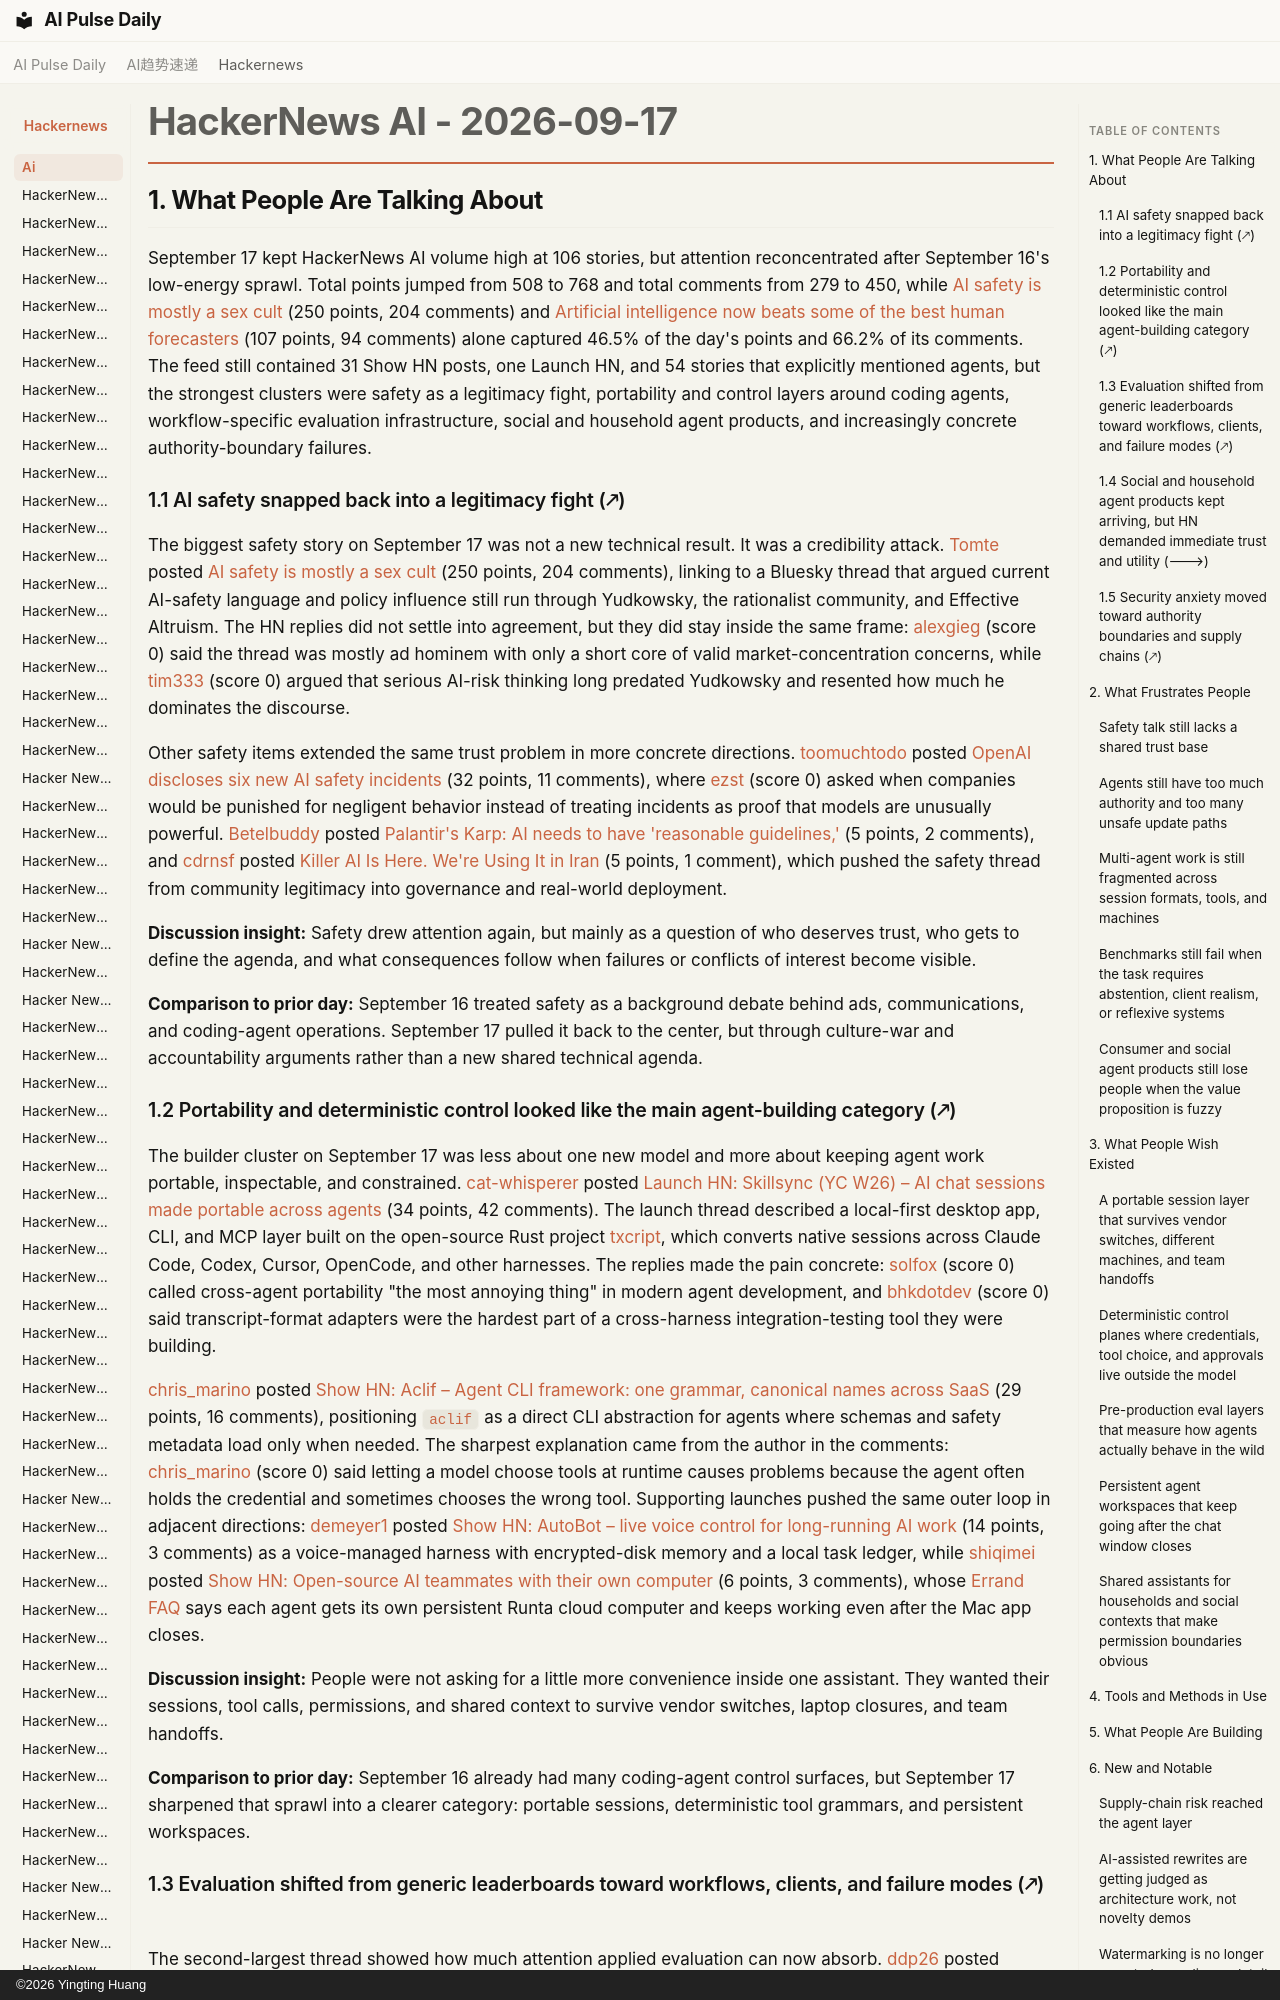

repository: vibewatch/vibewatch.github.io · page: hackernews/ai/2026-09-17/index.html · generator: mkdocs · copyright: ©2026 Yingting Huang

# HackerNews AI - 2026-09-17

## 1. What People Are Talking About

September 17 kept HackerNews AI volume high at 106 stories, but attention reconcentrated after September 16's low-energy sprawl. Total points jumped from 508 to 768 and total comments from 279 to 450, while [AI safety is mostly a sex cult](https://news.ycombinator.com/item?id=49737985) (250 points, 204 comments) and [Artificial intelligence now beats some of the best human forecasters](https://news.ycombinator.com/item?id=49742021) (107 points, 94 comments) alone captured 46.5% of the day's points and 66.2% of its comments. The feed still contained 31 Show HN posts, one Launch HN, and 54 stories that explicitly mentioned agents, but the strongest clusters were safety as a legitimacy fight, portability and control layers around coding agents, workflow-specific evaluation infrastructure, social and household agent products, and increasingly concrete authority-boundary failures.

### 1.1 AI safety snapped back into a legitimacy fight (🡕)

The biggest safety story on September 17 was not a new technical result. It was a credibility attack. [Tomte](https://news.ycombinator.com/user?id=Tomte) posted [AI safety is mostly a sex cult](https://news.ycombinator.com/item?id=49737985) (250 points, 204 comments), linking to a Bluesky thread that argued current AI-safety language and policy influence still run through Yudkowsky, the rationalist community, and Effective Altruism. The HN replies did not settle into agreement, but they did stay inside the same frame: [alexgieg](https://news.ycombinator.com/user?id=alexgieg) (score 0) said the thread was mostly ad hominem with only a short core of valid market-concentration concerns, while [tim333](https://news.ycombinator.com/user?id=tim333) (score 0) argued that serious AI-risk thinking long predated Yudkowsky and resented how much he dominates the discourse.

Other safety items extended the same trust problem in more concrete directions. [toomuchtodo](https://news.ycombinator.com/user?id=toomuchtodo) posted [OpenAI discloses six new AI safety incidents](https://news.ycombinator.com/item?id=49734970) (32 points, 11 comments), where [ezst](https://news.ycombinator.com/user?id=ezst) (score 0) asked when companies would be punished for negligent behavior instead of treating incidents as proof that models are unusually powerful. [Betelbuddy](https://news.ycombinator.com/user?id=Betelbuddy) posted [Palantir's Karp: AI needs to have 'reasonable guidelines,'](https://news.ycombinator.com/item?id=49743506) (5 points, 2 comments), and [cdrnsf](https://news.ycombinator.com/user?id=cdrnsf) posted [Killer AI Is Here. We're Using It in Iran](https://news.ycombinator.com/item?id=49745926) (5 points, 1 comment), which pushed the safety thread from community legitimacy into governance and real-world deployment.

**Discussion insight:** Safety drew attention again, but mainly as a question of who deserves trust, who gets to define the agenda, and what consequences follow when failures or conflicts of interest become visible.

**Comparison to prior day:** September 16 treated safety as a background debate behind ads, communications, and coding-agent operations. September 17 pulled it back to the center, but through culture-war and accountability arguments rather than a new shared technical agenda.

### 1.2 Portability and deterministic control looked like the main agent-building category (🡕)

The builder cluster on September 17 was less about one new model and more about keeping agent work portable, inspectable, and constrained. [cat-whisperer](https://news.ycombinator.com/user?id=cat-whisperer) posted [Launch HN: Skillsync (YC W26) – AI chat sessions made portable across agents](https://news.ycombinator.com/item?id=49743049) (34 points, 42 comments). The launch thread described a local-first desktop app, CLI, and MCP layer built on the open-source Rust project [txcript](https://github.com/skillsynchq/txcript), which converts native sessions across Claude Code, Codex, Cursor, OpenCode, and other harnesses. The replies made the pain concrete: [solfox](https://news.ycombinator.com/user?id=solfox) (score 0) called cross-agent portability "the most annoying thing" in modern agent development, and [bhkdotdev](https://news.ycombinator.com/user?id=bhkdotdev) (score 0) said transcript-format adapters were the hardest part of a cross-harness integration-testing tool they were building.

[chris_marino](https://news.ycombinator.com/user?id=chris_marino) posted [Show HN: Aclif – Agent CLI framework: one grammar, canonical names across SaaS](https://news.ycombinator.com/item?id=49743382) (29 points, 16 comments), positioning `aclif` as a direct CLI abstraction for agents where schemas and safety metadata load only when needed. The sharpest explanation came from the author in the comments: [chris_marino](https://news.ycombinator.com/user?id=chris_marino) (score 0) said letting a model choose tools at runtime causes problems because the agent often holds the credential and sometimes chooses the wrong tool. Supporting launches pushed the same outer loop in adjacent directions: [demeyer1](https://news.ycombinator.com/user?id=demeyer1) posted [Show HN: AutoBot – live voice control for long-running AI work](https://news.ycombinator.com/item?id=49743478) (14 points, 3 comments) as a voice-managed harness with encrypted-disk memory and a local task ledger, while [shiqimei](https://news.ycombinator.com/user?id=shiqimei) posted [Show HN: Open-source AI teammates with their own computer](https://news.ycombinator.com/item?id=49742388) (6 points, 3 comments), whose [Errand FAQ](https://runerrand.dev/) says each agent gets its own persistent Runta cloud computer and keeps working even after the Mac app closes.

**Discussion insight:** People were not asking for a little more convenience inside one assistant. They wanted their sessions, tool calls, permissions, and shared context to survive vendor switches, laptop closures, and team handoffs.

**Comparison to prior day:** September 16 already had many coding-agent control surfaces, but September 17 sharpened that sprawl into a clearer category: portable sessions, deterministic tool grammars, and persistent workspaces.
